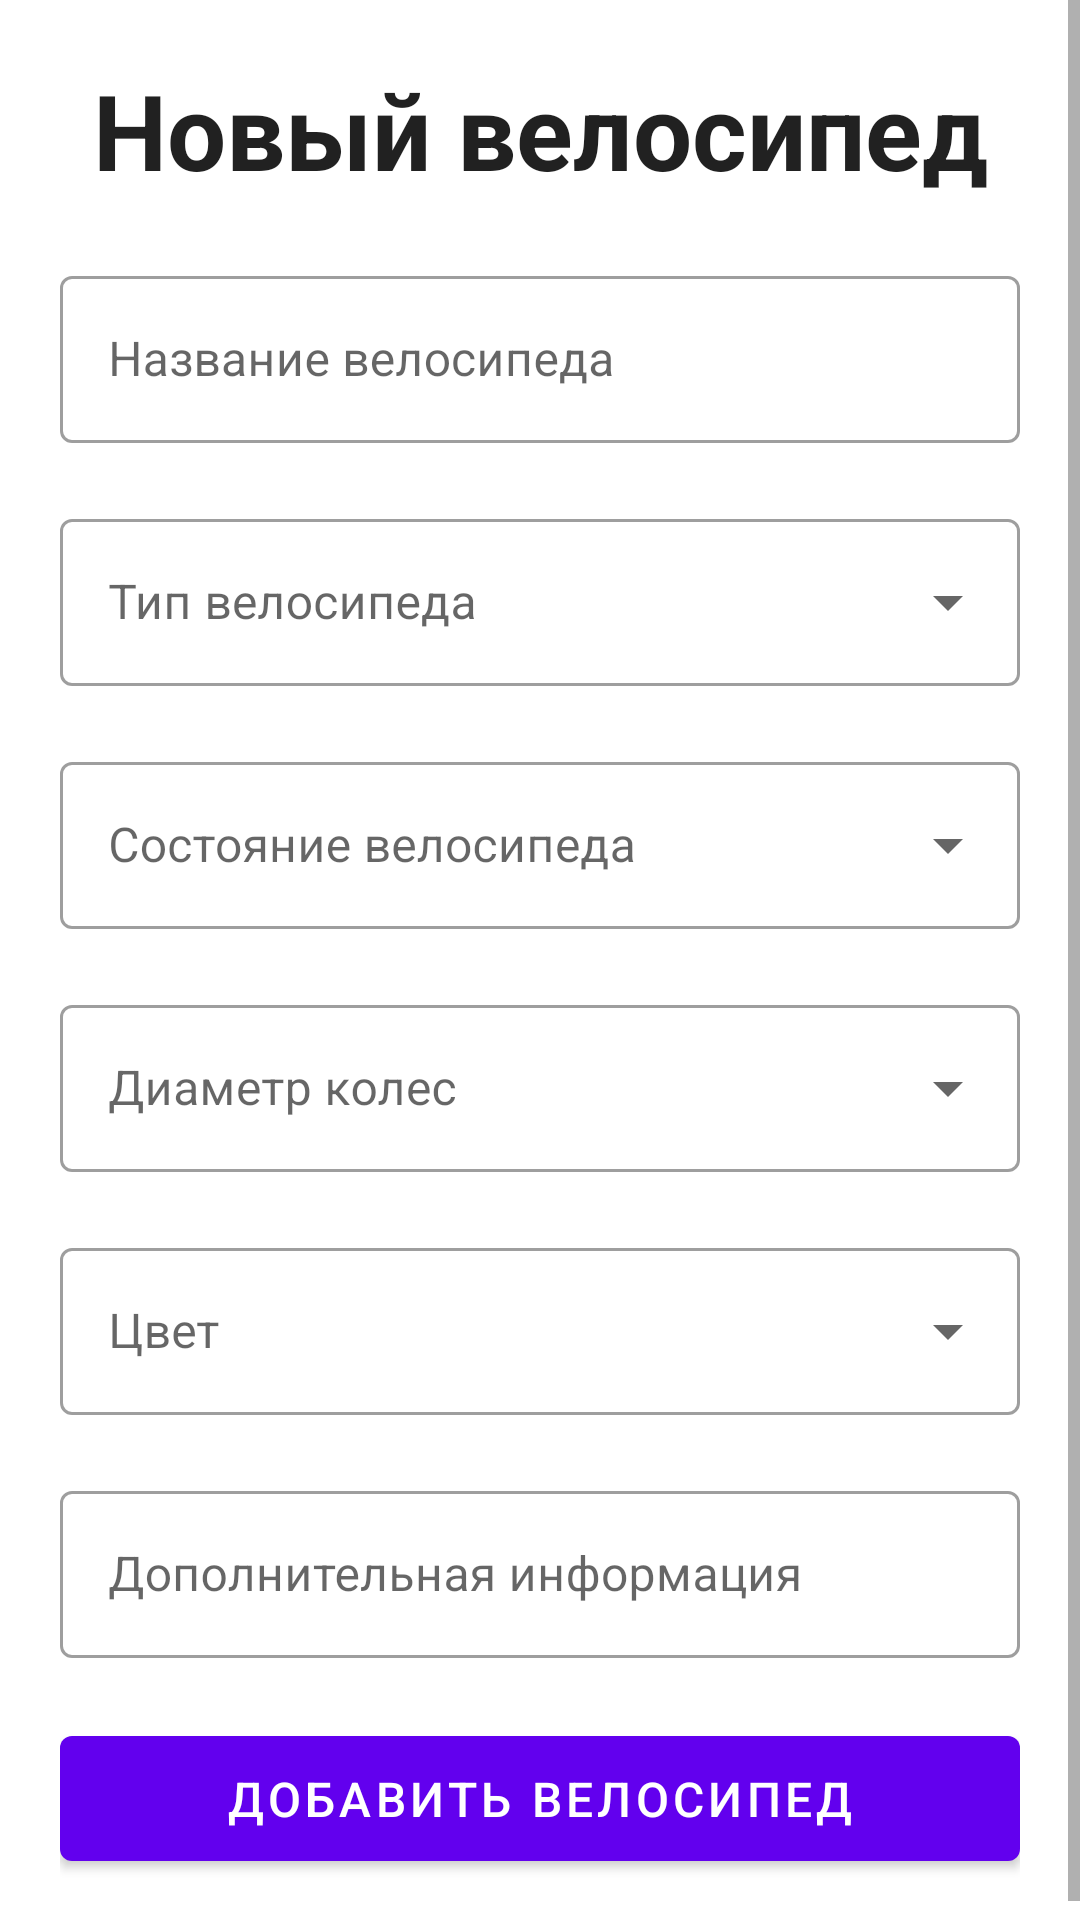

Android layout source for this screen:
<!-- AndroidManifest.xml: application theme Theme.BicycleAccounter -->
<!-- res/layout/fragment_add_bicycle.xml -->
<?xml version="1.0" encoding="utf-8"?>
<ScrollView xmlns:android="http://schemas.android.com/apk/res/android"
    xmlns:tools="http://schemas.android.com/tools"
    android:layout_width="match_parent"
    android:layout_height="wrap_content"
    tools:context=".ui.fragment.AddBicycleFragment">

    <LinearLayout
        android:layout_width="match_parent"
        android:layout_height="wrap_content"
        android:divider="@drawable/fragment_add_bicycle_layout_divider"
        android:gravity="center"
        android:orientation="vertical"
        android:padding="20dp"
        android:showDividers="middle">

        <com.google.android.material.textview.MaterialTextView
            android:layout_width="match_parent"
            android:layout_height="wrap_content"
            android:layout_gravity="center"
            android:gravity="center"
            android:text="@string/new_bicycle_label"
            android:textAlignment="center"
            android:textAppearance="@style/TextAppearance.AppCompat.ItemBigText.PageHeader" />

        <com.google.android.material.textfield.TextInputLayout
            style="@style/Widget.MaterialComponents.TextInputLayout.OutlinedBox"
            android:layout_width="match_parent"
            android:layout_height="match_parent">

            <com.google.android.material.textfield.TextInputEditText
                android:layout_width="match_parent"
                android:layout_height="wrap_content"
                android:hint="@string/bicycle_name_hint"
                android:maxLines="1" />
        </com.google.android.material.textfield.TextInputLayout>

        <com.google.android.material.textfield.TextInputLayout
            style="@style/Widget.MaterialComponents.TextInputLayout.OutlinedBox.ExposedDropdownMenu"
            android:layout_width="match_parent"
            android:layout_height="match_parent">

            <com.google.android.material.textfield.MaterialAutoCompleteTextView
                android:layout_width="match_parent"
                android:layout_height="wrap_content"
                android:hint="@string/bicycle_type_hint"
                android:maxLines="1" />
        </com.google.android.material.textfield.TextInputLayout>

        <com.google.android.material.textfield.TextInputLayout
            style="@style/Widget.MaterialComponents.TextInputLayout.OutlinedBox.ExposedDropdownMenu"
            android:layout_width="match_parent"
            android:layout_height="match_parent">

            <com.google.android.material.textfield.MaterialAutoCompleteTextView
                android:layout_width="match_parent"
                android:layout_height="wrap_content"
                android:hint="@string/bicycle_state_hint"
                android:maxLines="1" />
        </com.google.android.material.textfield.TextInputLayout>

        <com.google.android.material.textfield.TextInputLayout
            style="@style/Widget.MaterialComponents.TextInputLayout.OutlinedBox.ExposedDropdownMenu"
            android:layout_width="match_parent"
            android:layout_height="match_parent">

            <com.google.android.material.textfield.MaterialAutoCompleteTextView
                android:layout_width="match_parent"
                android:layout_height="wrap_content"
                android:hint="@string/wheel_diameter_hint"
                android:maxLines="1" />
        </com.google.android.material.textfield.TextInputLayout>

        <com.google.android.material.textfield.TextInputLayout
            style="@style/Widget.MaterialComponents.TextInputLayout.OutlinedBox.ExposedDropdownMenu"
            android:layout_width="match_parent"
            android:layout_height="match_parent">

            <com.google.android.material.textfield.MaterialAutoCompleteTextView
                android:layout_width="match_parent"
                android:layout_height="wrap_content"
                android:hint="@string/color_hint"
                android:maxLines="1" />
        </com.google.android.material.textfield.TextInputLayout>

        <com.google.android.material.textfield.TextInputLayout
            style="@style/Widget.MaterialComponents.TextInputLayout.OutlinedBox"
            android:layout_width="match_parent"
            android:layout_height="match_parent">

            <com.google.android.material.textfield.TextInputEditText
                android:layout_width="match_parent"
                android:layout_height="wrap_content"
                android:hint="@string/additional_info_hint"
                android:maxLines="1" />
        </com.google.android.material.textfield.TextInputLayout>

        <com.google.android.material.button.MaterialButton
            android:layout_width="match_parent"
            android:layout_height="wrap_content"
            android:padding="10dp"
            android:text="@string/add_bicycle_button_label"
            android:textSize="16sp" />
    </LinearLayout>

</ScrollView>
<!-- resources referenced by this layout -->
<resources>
  <!-- drawable fragment_add_bicycle_layout_divider (drawable) -->
  <?xml version="1.0" encoding="utf-8"?>
  <shape xmlns:android="http://schemas.android.com/apk/res/android">
      <size
          android:width="0dp"
          android:height="20dp" />
  </shape>
  <string name="add_bicycle_button_label">Добавить велосипед</string>
  <string name="additional_info_hint">Дополнительная информация</string>
  <string name="bicycle_name_hint">Название велосипеда</string>
  <string name="bicycle_state_hint">Состояние велосипеда</string>
  <string name="bicycle_type_hint">Тип велосипеда</string>
  <string name="color_hint">Цвет</string>
  <string name="new_bicycle_label">Новый велосипед</string>
  <string name="wheel_diameter_hint">Диаметр колес</string>
  <style name="TextAppearance.AppCompat.ItemBigText.PageHeader">
          <item name="android:textStyle">bold</item>
      </style>
  <style name="Theme.BicycleAccounter" parent="Theme.MaterialComponents.DayNight.NoActionBar">
          
          <item name="colorPrimary">@color/purple_500</item>
          <item name="colorPrimaryVariant">@color/purple_700</item>
          <item name="colorOnPrimary">@color/white</item>
          
          <item name="colorSecondary">@color/teal_200</item>
          <item name="colorSecondaryVariant">@color/teal_700</item>
          <item name="colorOnSecondary">@color/black</item>
          
          <item name="android:statusBarColor" tools:targetApi="l">?attr/colorPrimaryVariant</item>
          
      </style>
  <color name="purple_500">#FF6200EE</color>
  <color name="purple_700">#FF3700B3</color>
  <color name="white">#FFFFFFFF</color>
  <color name="teal_200">#FF03DAC5</color>
  <color name="teal_700">#FF018786</color>
  <color name="black">#FF000000</color>
</resources>
